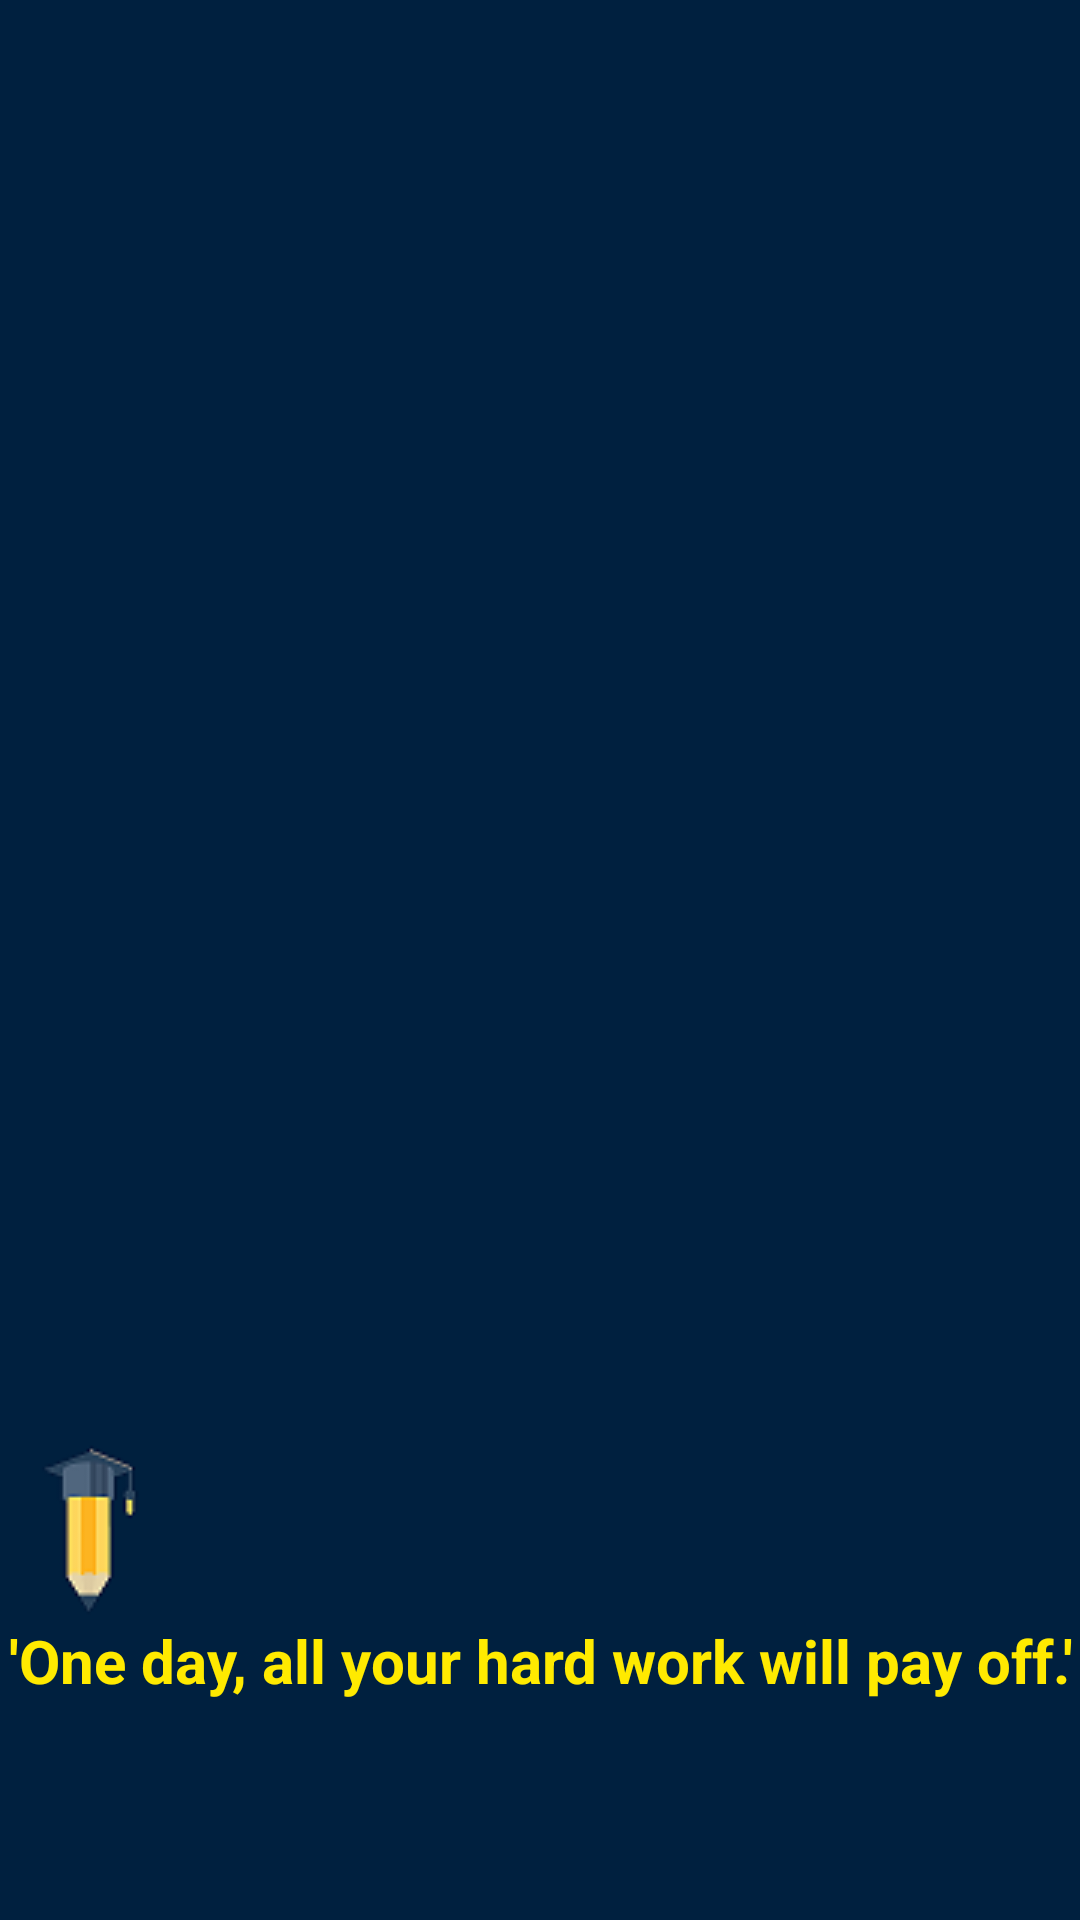

Layout XML and referenced resources for this Android screen:
<!-- AndroidManifest.xml: application theme Theme.Design.NoActionBar -->
<!-- res/layout/activity_main.xml -->
<?xml version="1.0" encoding="utf-8"?>
<LinearLayout xmlns:android="http://schemas.android.com/apk/res/android"
    xmlns:app="http://schemas.android.com/apk/res-auto"
    xmlns:tools="http://schemas.android.com/tools"
    android:layout_width="match_parent"
    android:layout_height="match_parent"
    tools:context=".MainActivity"
    android:background="@drawable/bg"
    android:orientation="vertical"
    >


    <ImageView
        android:id="@+id/imageView"
        android:layout_width="350dp"
        android:layout_height="350dp"
        tools:srcCompat="@tools:sample/avatars"
        android:layout_marginTop="80dp"
        android:src="@drawable/d2"
        android:layout_gravity="center"
        android:foregroundGravity="center"
        />

    <ImageView
        android:id="@+id/iv2"
        android:layout_width="60dp"
        android:layout_height="60dp"
        android:layout_gravity="left"
        android:layout_marginTop="50dp"
        app:srcCompat="@drawable/pencil" />

    <TextView
        android:id="@+id/textView2"
        android:layout_width="match_parent"
        android:layout_height="wrap_content"
        android:layout_margin="0dp"
        android:textStyle="bold"
        android:text="'One day, all your hard work will pay off.'"
        android:layout_gravity="center"
        android:gravity="center"
        android:textColor="#FFEA00"
        android:textSize="20sp" />


</LinearLayout>
<!-- resources referenced by this layout -->
<resources>
  <!-- drawable bg (drawable) -->
  <?xml version="1.0" encoding="utf-8"?>
  <shape xmlns:android="http://schemas.android.com/apk/res/android">
      <solid
          android:color="#00203f"
          />
  </shape>
  <!-- drawable pencil: png bitmap (drawable-v24, 19579 bytes) -->
</resources>
